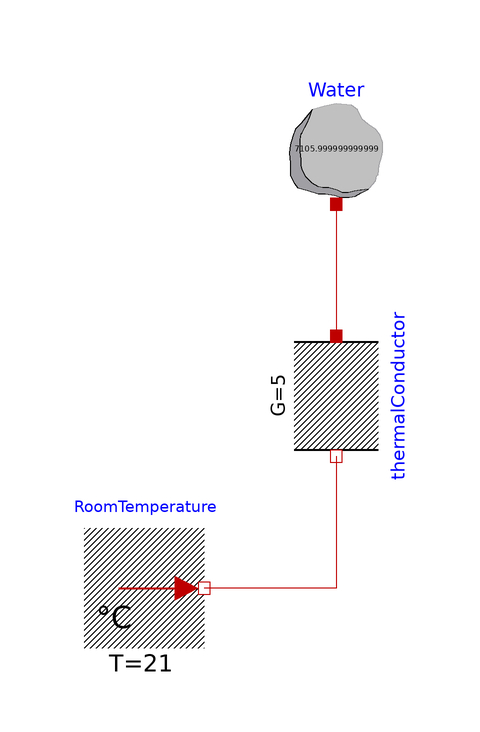

Above is the diagram view of the following Modelica model: its components placed by their Placement annotations and its connect equations drawn as lines.

model TestHeatConductance
      Modelica.Thermal.HeatTransfer.Components.HeatCapacitor Water(C=4.18*1700,
          T(start=368.15, fixed=true))
        annotation (Placement(transformation(extent={{-16,42},{4,62}})));
      Modelica.Thermal.HeatTransfer.Components.ThermalConductor
        thermalConductor(G=5) annotation (Placement(transformation(
            extent={{-10,-10},{10,10}},
            rotation=270,
            origin={-6,10})));
      Modelica.Thermal.HeatTransfer.Celsius.FixedTemperature RoomTemperature(T=
            21) annotation (Placement(transformation(
            extent={{-10,-10},{10,10}},
            rotation=0,
            origin={-38,-22})));
    equation
      connect(thermalConductor.port_b, RoomTemperature.port)
        annotation (Line(points={{-6,0},{-6,-22},{-28,-22}}, color={191,0,0}));
      connect(Water.port, thermalConductor.port_a)
        annotation (Line(points={{-6,42},{-6,20}}, color={191,0,0}));
      annotation (
        Icon(coordinateSystem(preserveAspectRatio=false)),
        Diagram(coordinateSystem(preserveAspectRatio=false)),
        experiment(StopTime=3600, __Dymola_NumberOfIntervals=5000));
    end TestHeatConductance;